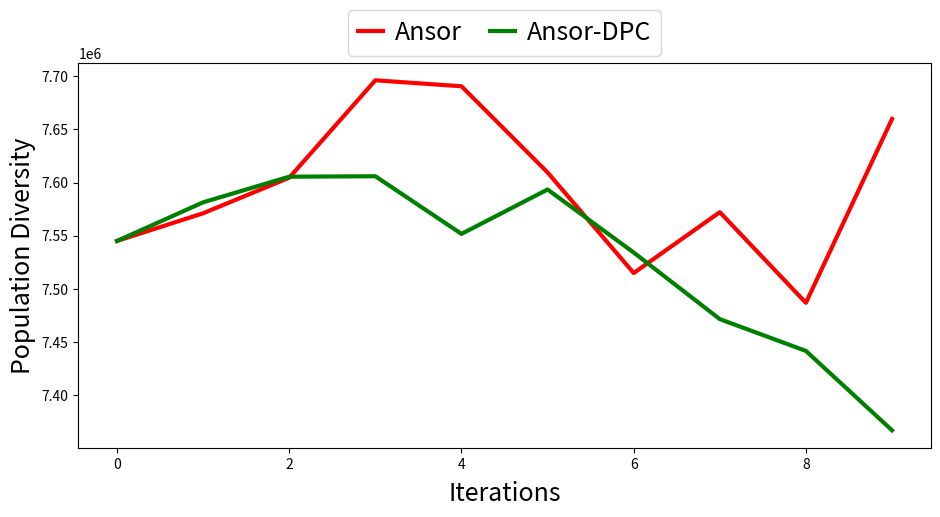

The script that saved this image:
import numpy as np
import matplotlib.pyplot as plt
#import matplotlib.gridspec as gridspec

#from common import BaselineDatabase, LogFileDatabase, geomean, draw_grouped_bar_chart, to_str_round, throughput_to_cost
#from shape_configs import shape_dict


if __name__ == "__main__":
    x1 = [0, 1, 2, 3, 4,5,6,7,8,9]
    y1 = [7545132.00000000 ,7571136.00000000 ,7604560.00000000 ,7696074.00000000 ,7690468.00000000 ,7609492.00000000 ,7514986.00000000 ,7572178.00000000 ,7487020.00000000 ,7659698.00000000 ]
    x2 = [0, 1, 2, 3, 4,5,6,7,8,9]
    y2 = [7545132.00000000 ,7581428.00000000 ,7605512.00000000 ,7605922.00000000 ,7551770.00000000 ,7593464.00000000 ,7534246.00000000 ,7471666.00000000 ,7441800.00000000 ,7367222.00000000 ]
    name_list=['Ansor','Ansor-DPC']
    fig, ax = plt.subplots() 
    plt.plot(x1, y1,
            color = 'red',
            linewidth = 3)
    plt.plot(x2, y2,
        color = 'green',
        linewidth = 3)
    #ax.set_ylim(730000.00000000 ,800000.00000000) 
    ax.set_ylabel("Population Diversity", fontsize=18)
    ax.text(0.5, -0.12, 'Iterations', horizontalalignment='center', verticalalignment='center', transform=ax.transAxes, fontsize=ax.yaxis.label.get_size())
    ax.legend(name_list,
            fontsize=18,
            loc='upper center',
            bbox_to_anchor=(0.5, 1.17),
            ncol=3,
            handlelength=1.0,
            handletextpad=0.5,
            columnspacing=1.1)
    fig.set_size_inches((11, 5))
    fig.savefig("population-diversity.png", bbox_inches='tight')
    plt.show()